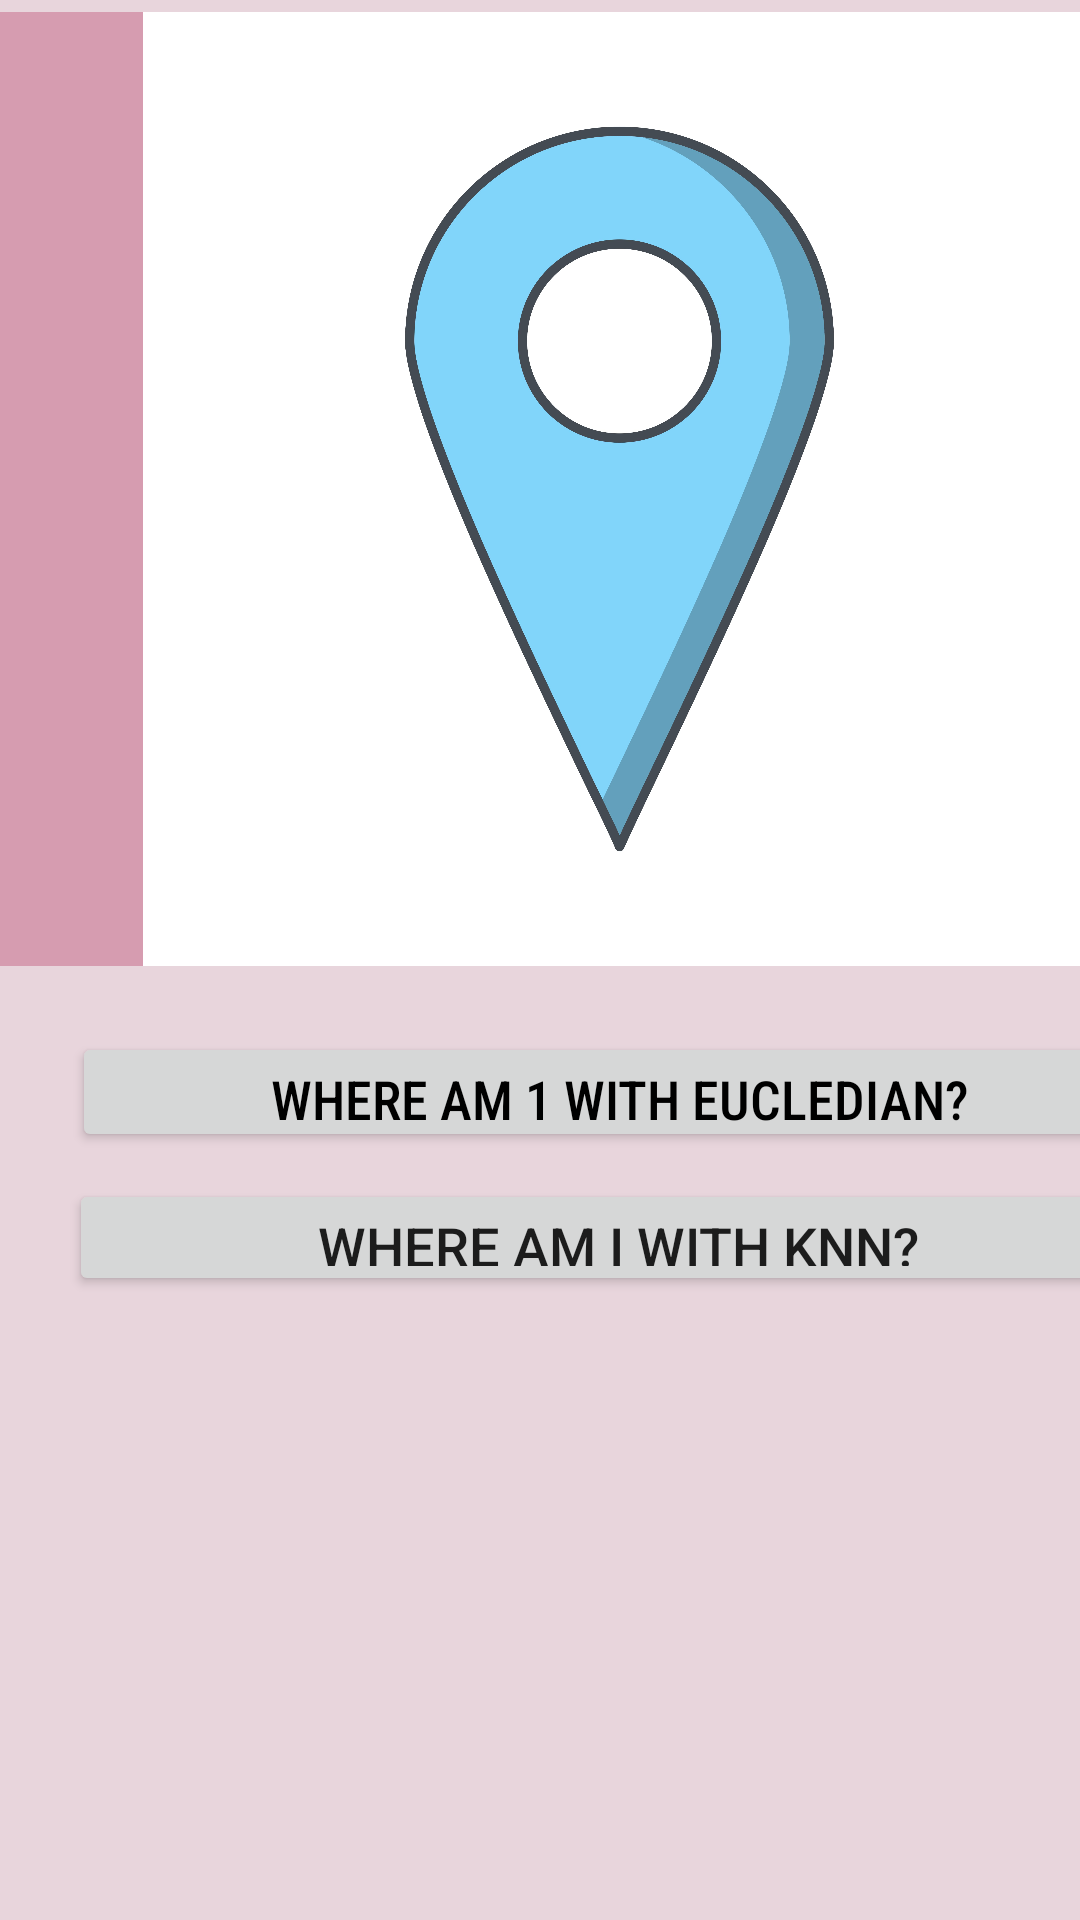

Reconstruct the res/layout file that produces this screen, plus the resources it refers to.
<!-- AndroidManifest.xml: application theme AppTheme -->
<!-- res/layout/fragment_fragmentlocate.xml -->
<?xml version="1.0" encoding="utf-8"?>
<androidx.constraintlayout.widget.ConstraintLayout xmlns:android="http://schemas.android.com/apk/res/android"
    xmlns:app="http://schemas.android.com/apk/res-auto"
    xmlns:tools="http://schemas.android.com/tools"
    android:id="@+id/frameLayout2"
    android:layout_width="match_parent"
    android:layout_height="match_parent"
    android:background="#E8D5DC"
    tools:context=".Fragmentlocate">

    <ImageView
        android:id="@+id/imageView2"
        android:layout_width="413dp"
        android:layout_height="318dp"
        android:layout_marginTop="4dp"
        android:background="#D69CB0"
        android:src="@drawable/location1"
        app:layout_constraintStart_toStartOf="parent"
        app:layout_constraintTop_toTopOf="parent" />

    <Button
        android:id="@+id/button2"
        android:layout_width="365dp"
        android:layout_height="40dp"
        android:layout_marginStart="24dp"
        android:layout_marginTop="344dp"
        android:fontFamily="sans-serif-condensed-medium"
        android:text="WHERE AM 1 WITH EUCLEDIAN?"
        android:textAppearance="@style/TextAppearance.AppCompat.Large"
        android:textColor="@color/black"
        android:textSize="18sp"
        app:layout_constraintStart_toStartOf="parent"
        app:layout_constraintTop_toTopOf="parent" />

    <TextView
        android:id="@+id/textView"
        android:layout_width="242dp"
        android:layout_height="83dp"
        android:layout_marginStart="108dp"
        android:layout_marginTop="452dp"
        android:textColor="@color/black"
        android:textSize="18sp"
        app:layout_constraintStart_toStartOf="parent"
        app:layout_constraintTop_toTopOf="parent" />

    <Button
        android:id="@+id/button7"
        android:layout_width="366dp"
        android:layout_height="39dp"
        android:layout_marginStart="23dp"
        android:layout_marginTop="393dp"
        android:text="WHERE AM I WITH KNN?"
        android:textSize="18sp"
        app:layout_constraintStart_toStartOf="parent"
        app:layout_constraintTop_toTopOf="parent" />

    <TextView
        android:id="@+id/textView4"
        android:layout_width="246dp"
        android:layout_height="83dp"
        android:layout_marginStart="108dp"
        android:layout_marginTop="544dp"
        android:textColor="@color/black"
        android:textSize="18sp"
        app:layout_constraintStart_toStartOf="parent"
        app:layout_constraintTop_toTopOf="parent" />

</androidx.constraintlayout.widget.ConstraintLayout>
<!-- resources referenced by this layout -->
<resources>
  <color name="black">#FF000000</color>
  <!-- drawable location1: jpg bitmap (drawable-v24, 559980 bytes) -->
  <style name="AppTheme" parent="Theme.AppCompat.Light.NoActionBar">
          
          <item name="colorPrimary">@color/teal_200</item>
          <item name="colorPrimaryDark">@color/teal_700</item>
          <item name="colorAccent">@color/black</item>
      </style>
  <color name="teal_200">#FF03DAC5</color>
  <color name="teal_700">#F3CBD8</color>
</resources>
